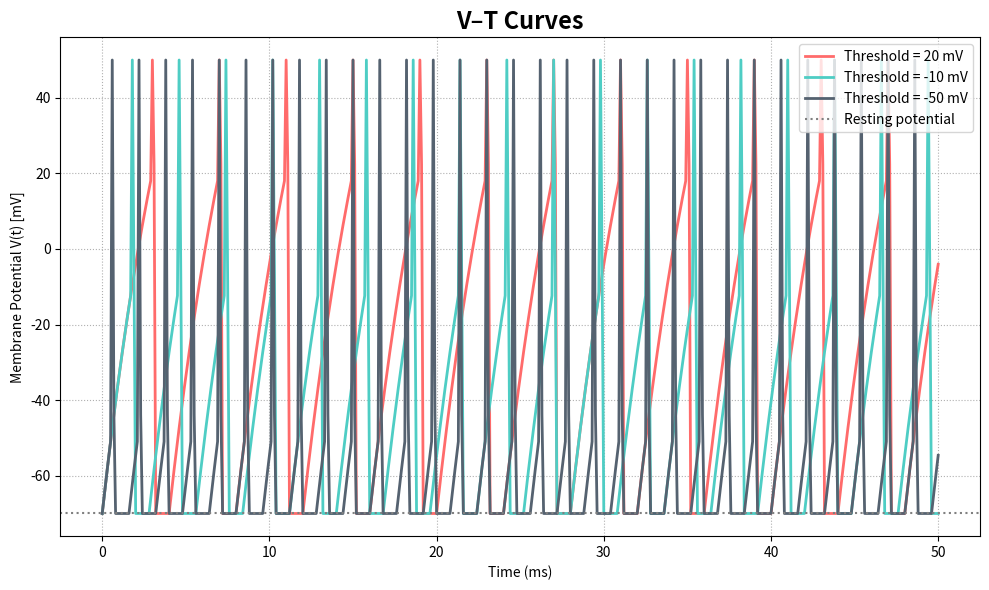

Reproduce this figure in Python.
# [redacted]
# Q1.B

import numpy as np
import matplotlib.pyplot as plt

# Simulation settings
T = 50      # Total time [ms]
dt = 0.1    # Time step [ms]
time = np.arange(0, T + dt, dt)  # Time array

# Fixed neuron parameters
vRest = -70    # Resting potential [mV]
Rm = 1         # Resistance [kOhm]
Cm = 5         # Capacitance [uF]
tau_ref = 1    # Refractory period [ms]
I = 0.2        # Input current [mA]
vSpike = 50    # Spike voltage [mV]
tau_m = Rm * 1e3 * Cm * 1e-6  # Time constant

# Thresholds to test
thresholds = [20, -10, -50]
colors = ['#FF6B6B', '#4ECDC4', '#556270']

plt.figure(figsize=(10, 6))
plt.title("V–T Curves",fontsize=17, fontweight='bold')

for vTh, color in zip(thresholds, colors):
    Vm = np.ones(len(time)) * vRest * 1e-3  # Initialize membrane voltage in Volts
    spikes = []
    t_init = 0
    stim = I * 1e-3 * np.ones(len(time))  # Step current

    for i, t in enumerate(time[:-1]):
        if t >= t_init:
            uinf = vRest * 1e-3 + Rm * 1e3 * stim[i]
            Vm[i+1] = uinf + (Vm[i] - uinf) * np.exp(-dt * 1e-3 / tau_m)
            if Vm[i] >= vTh * 1e-3:
                spikes.append(t)
                Vm[i] = vSpike * 1e-3
                t_init = t + tau_ref

    plt.plot(time, Vm * 1e3, label=f"Threshold = {vTh} mV", color=color, linewidth=2)

plt.axhline(y=vRest, color='gray', linestyle=':', label="Resting potential")
plt.xlabel("Time (ms)")
plt.ylabel("Membrane Potential V(t) [mV]")
plt.grid(True, linestyle=':')
plt.legend()
plt.tight_layout()
plt.savefig("V_T_Curves_Different_Thresholds.png")
